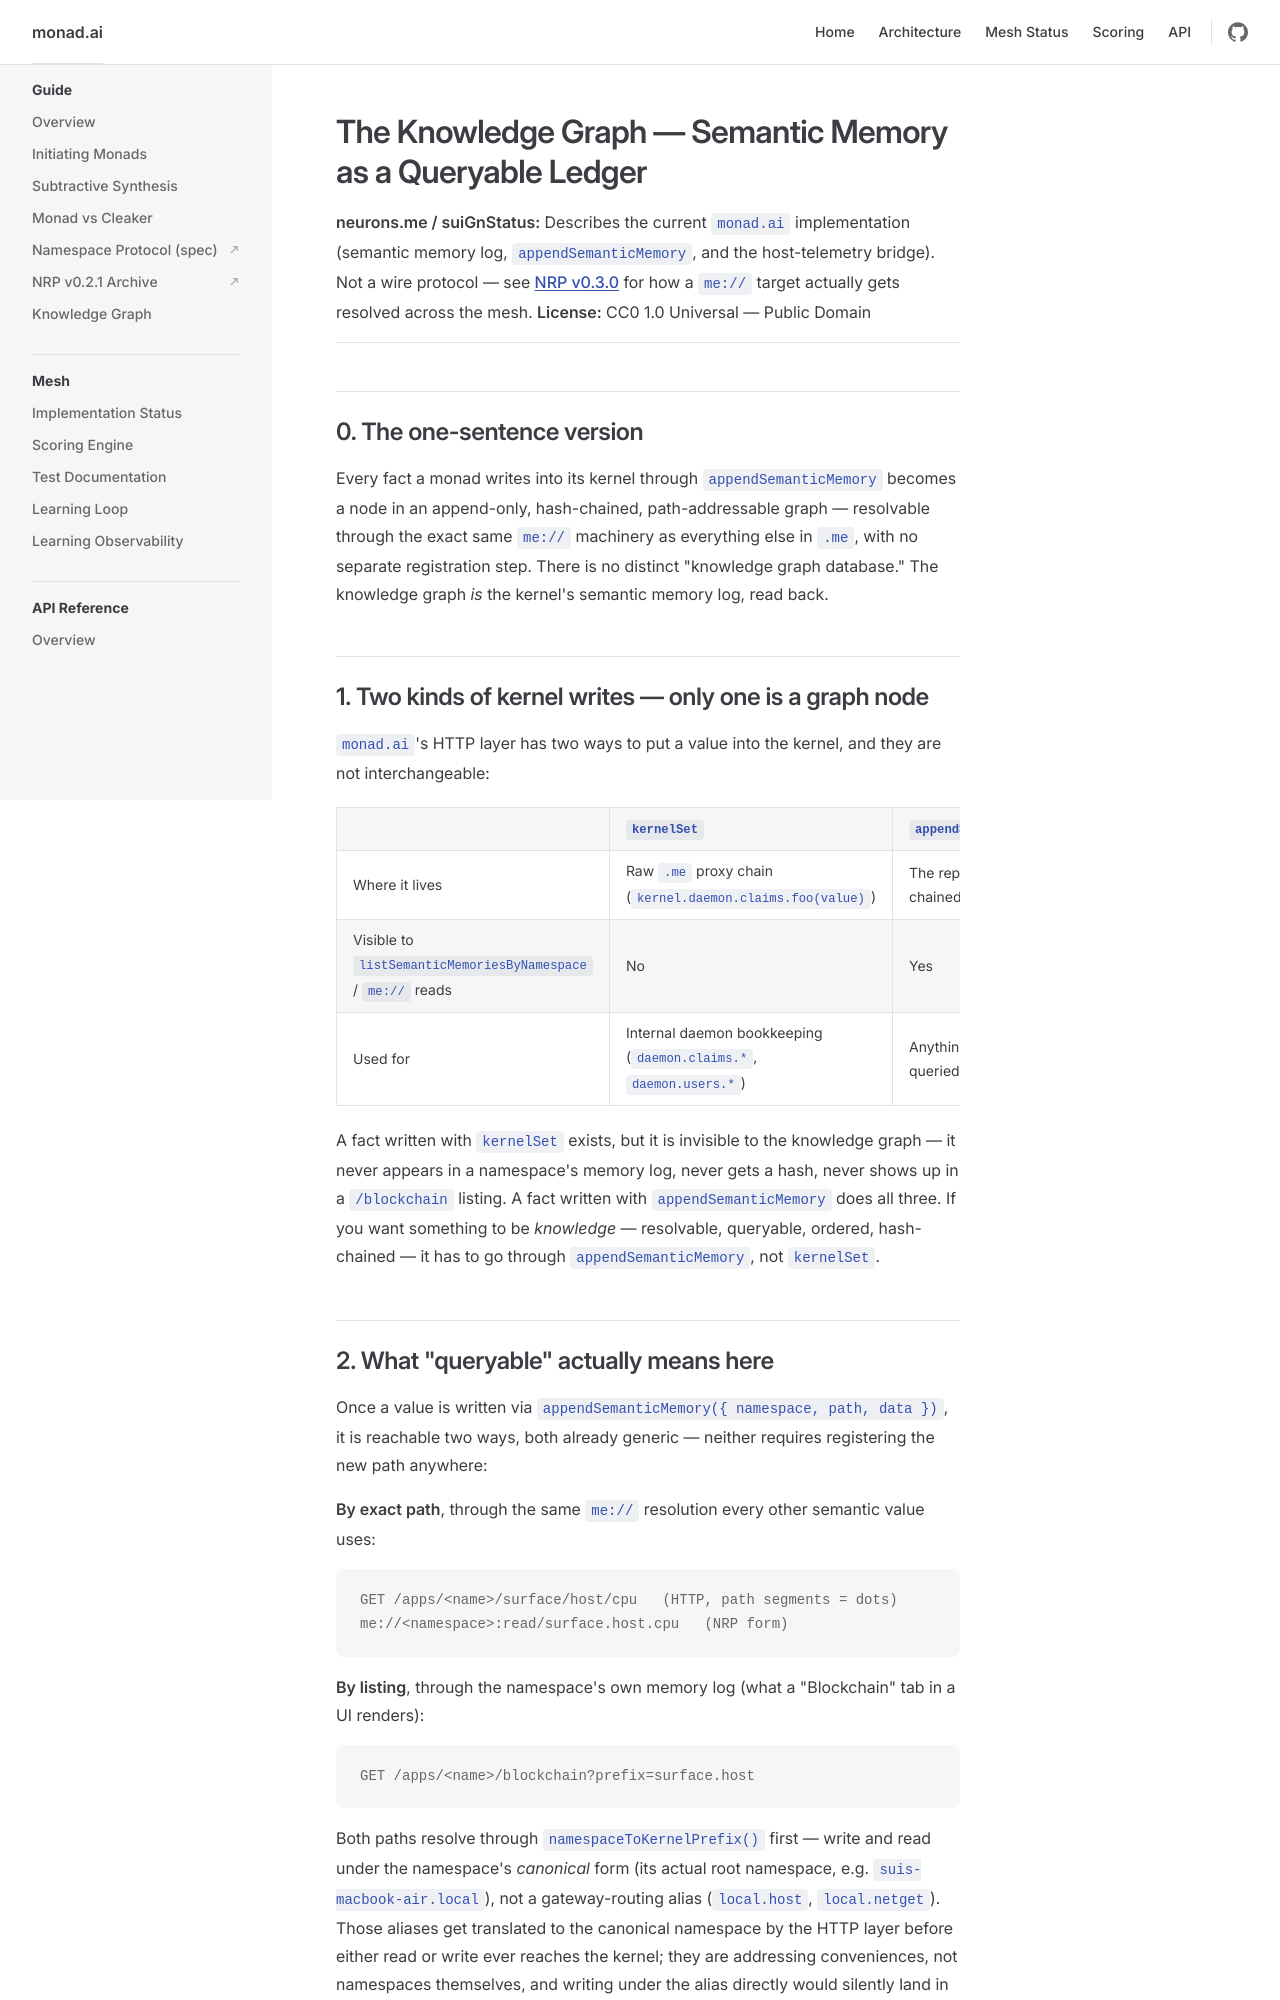

repository: neurons-me/monad · page: Typescript/typedocs/KnowledgeGraph.html · generator: jekyll

# The Knowledge Graph — Semantic Memory as a Queryable Ledger

**neurons.me / suiGn**
**Status:** Describes the current `monad.ai` implementation (semantic memory log, `appendSemanticMemory`, and the host-telemetry bridge). Not a wire protocol — see [NRP v0.3.0](https://neurons-me.github.io/NRP/v.0.3.0.html) for how a `me://` target actually gets resolved across the mesh.
**License:** CC0 1.0 Universal — Public Domain

---

## 0. The one-sentence version

Every fact a monad writes into its kernel through `appendSemanticMemory` becomes a node in an append-only, hash-chained, path-addressable graph — resolvable through the exact same `me://` machinery as everything else in `.me`, with no separate registration step. There is no distinct "knowledge graph database." The knowledge graph *is* the kernel's semantic memory log, read back.

## 1. Two kinds of kernel writes — only one is a graph node

`monad.ai`'s HTTP layer has two ways to put a value into the kernel, and they are not interchangeable:

| | `kernelSet` | `appendSemanticMemory` |
|---|---|---|
| Where it lives | Raw `.me` proxy chain (`kernel.daemon.claims.foo(value)`) | The replayable, hash-chained memory log |
| Visible to `listSemanticMemoriesByNamespace` / `me://` reads | No | Yes |
| Used for | Internal daemon bookkeeping (`daemon.claims.*`, `daemon.users.*`) | Anything meant to be queried later |

A fact written with `kernelSet` exists, but it is invisible to the knowledge graph — it never appears in a namespace's memory log, never gets a hash, never shows up in a `/blockchain` listing. A fact written with `appendSemanticMemory` does all three. If you want something to be *knowledge* — resolvable, queryable, ordered, hash-chained — it has to go through `appendSemanticMemory`, not `kernelSet`.

## 2. What "queryable" actually means here

Once a value is written via `appendSemanticMemory({ namespace, path, data })`, it is reachable two ways, both already generic — neither requires registering the new path anywhere:

**By exact path**, through the same `me://` resolution every other semantic value uses:

```
GET /apps/<name>/surface/host/cpu   (HTTP, path segments = dots)
me://<namespace>:read/surface.host.cpu   (NRP form)
```

**By listing**, through the namespace's own memory log (what a "Blockchain" tab in a UI renders):

```
GET /apps/<name>/blockchain?prefix=surface.host
```

Both paths resolve through `namespaceToKernelPrefix()` first — write and read under the namespace's *canonical* form (its actual root namespace, e.g. `suis-macbook-air.local`), not a gateway-routing alias (`local.host`, `local.netget`). Those aliases get translated to the canonical namespace by the HTTP layer before either read or write ever reaches the kernel; they are addressing conveniences, not namespaces themselves, and writing under the alias directly would silently land in the wrong place (or nowhere resolvable at all).
